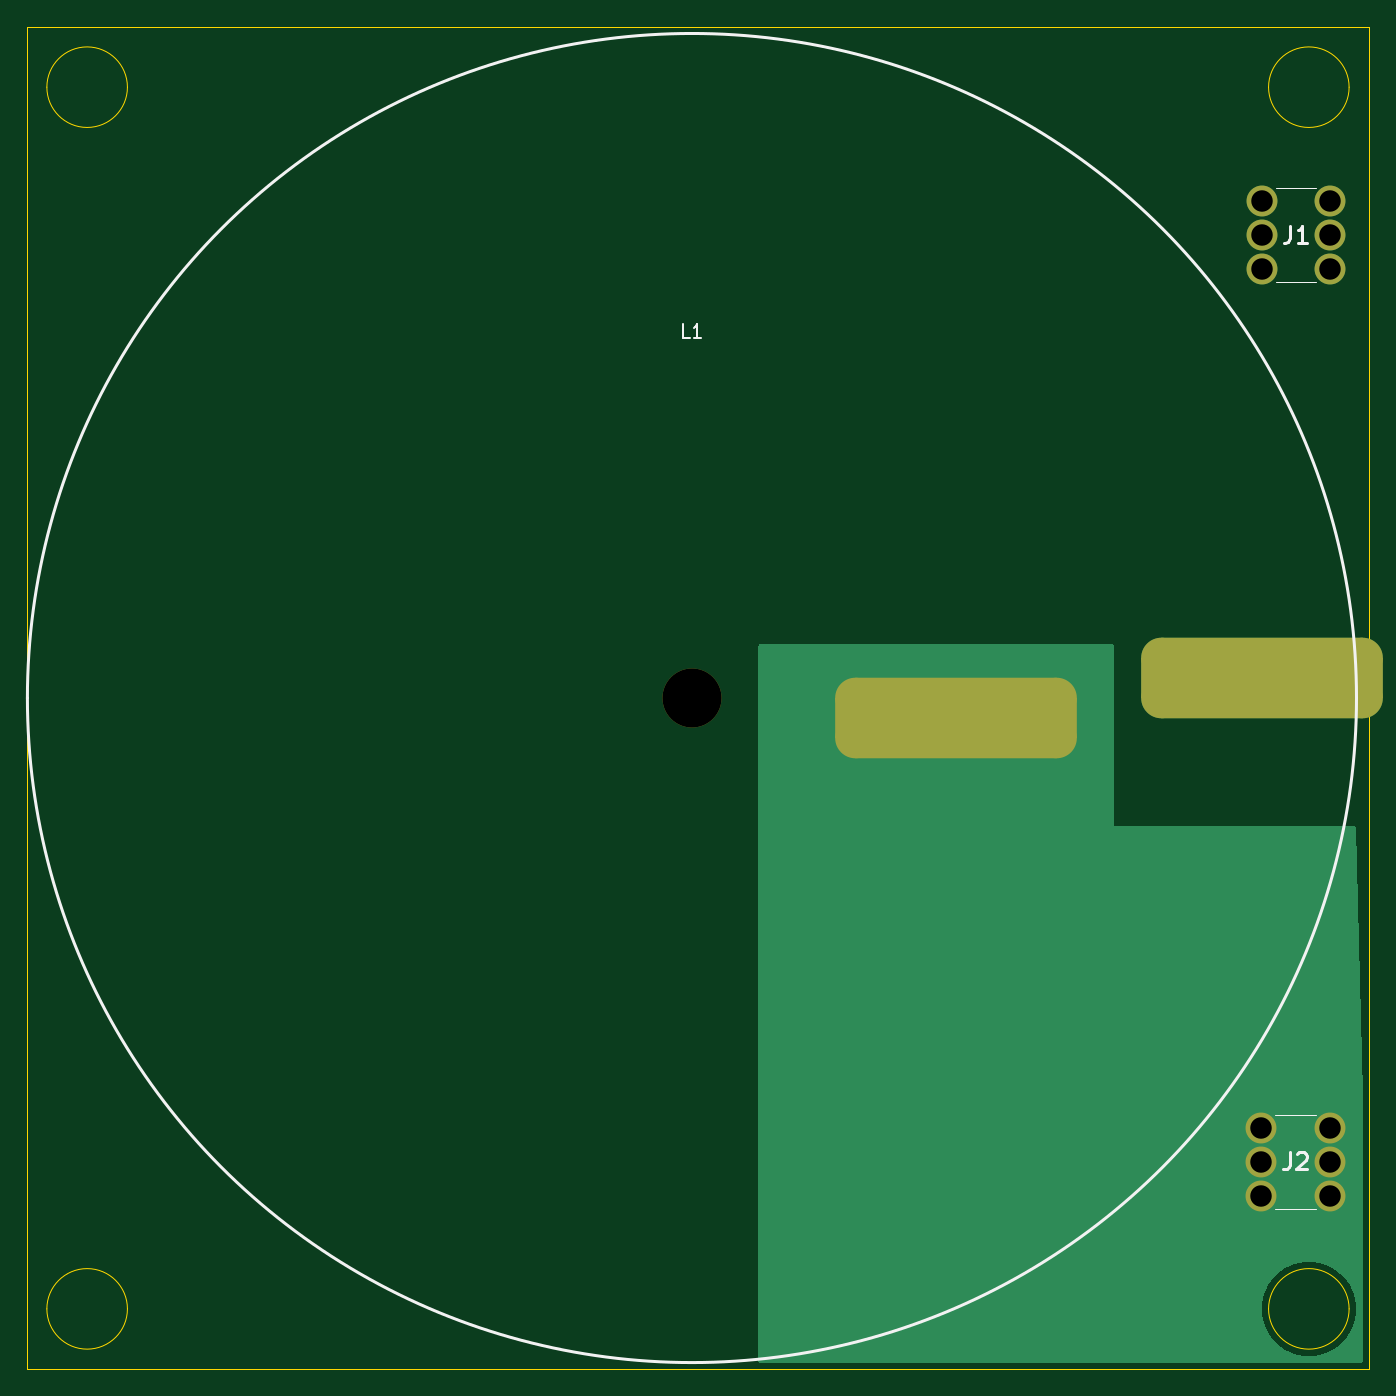
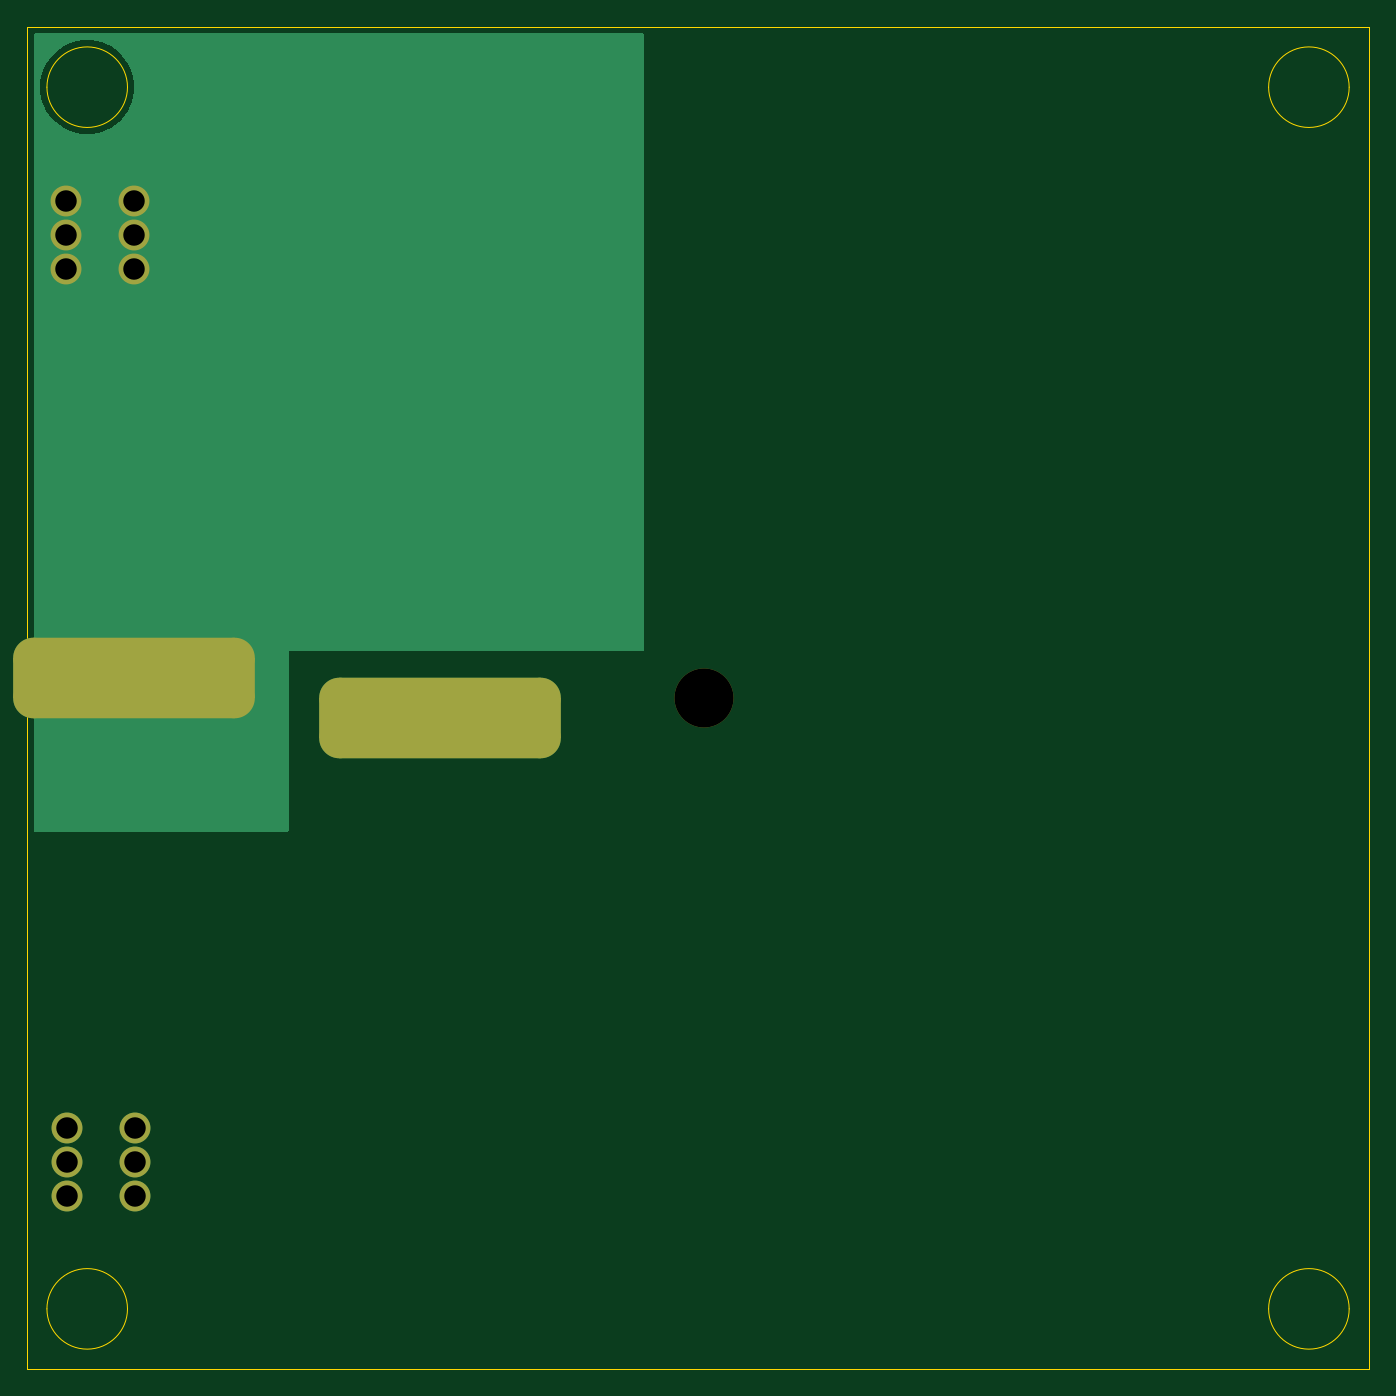
Circuit board: 11 layer files. Board 100.0 x 100.0 mm.
- bottom_copper: booster-I-board-B_Cu.gbr (4563 bytes)
- bottom_mask: booster-I-board-B_Mask.gbr (1598 bytes)
- paste: booster-I-board-B_Paste.gbr (458 bytes)
- bottom_silk: booster-I-board-B_Silkscreen.gbr (459 bytes)
- outline: booster-I-board-Edge_Cuts.gbr (1216 bytes)
- top_copper: booster-I-board-F_Cu.gbr (4701 bytes)
- top_mask: booster-I-board-F_Mask.gbr (1598 bytes)
- paste: booster-I-board-F_Paste.gbr (458 bytes)
- top_silk: booster-I-board-F_Silkscreen.gbr (2579 bytes)
- drill: booster-I-board-NPTH.drl (346 bytes)
- drill: booster-I-board-PTH.drl (656 bytes)

=== bottom_copper: booster-I-board-B_Cu.gbr ===
%TF.GenerationSoftware,KiCad,Pcbnew,8.0.1*%
%TF.CreationDate,2024-05-05T21:17:44-04:00*%
%TF.ProjectId,booster-I-board,626f6f73-7465-4722-9d49-2d626f617264,rev?*%
%TF.SameCoordinates,Original*%
%TF.FileFunction,Copper,L2,Bot*%
%TF.FilePolarity,Positive*%
%FSLAX46Y46*%
G04 Gerber Fmt 4.6, Leading zero omitted, Abs format (unit mm)*
G04 Created by KiCad (PCBNEW 8.0.1) date 2024-05-05 21:17:44*
%MOMM*%
%LPD*%
G01*
G04 APERTURE LIST*
G04 Aperture macros list*
%AMRoundRect*
0 Rectangle with rounded corners*
0 $1 Rounding radius*
0 $2 $3 $4 $5 $6 $7 $8 $9 X,Y pos of 4 corners*
0 Add a 4 corners polygon primitive as box body*
4,1,4,$2,$3,$4,$5,$6,$7,$8,$9,$2,$3,0*
0 Add four circle primitives for the rounded corners*
1,1,$1+$1,$2,$3*
1,1,$1+$1,$4,$5*
1,1,$1+$1,$6,$7*
1,1,$1+$1,$8,$9*
0 Add four rect primitives between the rounded corners*
20,1,$1+$1,$2,$3,$4,$5,0*
20,1,$1+$1,$4,$5,$6,$7,0*
20,1,$1+$1,$6,$7,$8,$9,0*
20,1,$1+$1,$8,$9,$2,$3,0*%
G04 Aperture macros list end*
%TA.AperFunction,ComponentPad*%
%ADD10RoundRect,1.500000X-7.500000X-1.500000X7.500000X-1.500000X7.500000X1.500000X-7.500000X1.500000X0*%
%TD*%
%TA.AperFunction,ComponentPad*%
%ADD11C,2.300000*%
%TD*%
G04 APERTURE END LIST*
D10*
%TO.P,L1,1,1*%
%TO.N,Net-(J1-Pad1)*%
X175500000Y-93500000D03*
%TO.P,L1,2,2*%
%TO.N,Net-(J2-Pad1)*%
X152750000Y-96500000D03*
%TD*%
D11*
%TO.P,J2,1,1*%
%TO.N,Net-(J2-Pad1)*%
X175460000Y-127000000D03*
%TO.P,J2,2,2*%
X175460000Y-129540000D03*
%TO.P,J2,3,3*%
X175460000Y-132080000D03*
%TO.P,J2,4,4*%
X180540000Y-132080000D03*
%TO.P,J2,5,5*%
X180540000Y-129540000D03*
%TO.P,J2,6,6*%
X180540000Y-127000000D03*
%TD*%
%TO.P,J1,1,1*%
%TO.N,Net-(J1-Pad1)*%
X175500000Y-57960000D03*
%TO.P,J1,2,2*%
X175500000Y-60500000D03*
%TO.P,J1,3,3*%
X175500000Y-63040000D03*
%TO.P,J1,4,4*%
X180580000Y-63040000D03*
%TO.P,J1,5,5*%
X180580000Y-60500000D03*
%TO.P,J1,6,6*%
X180580000Y-57960000D03*
%TD*%
%TA.AperFunction,Conductor*%
%TO.N,Net-(J1-Pad1)*%
G36*
X182942539Y-45520185D02*
G01*
X182988294Y-45572989D01*
X182999500Y-45624500D01*
X182999500Y-104876000D01*
X182979815Y-104943039D01*
X182927011Y-104988794D01*
X182875500Y-105000000D01*
X164124000Y-105000000D01*
X164056961Y-104980315D01*
X164011206Y-104927511D01*
X164000000Y-104876000D01*
X164000000Y-91500000D01*
X137624000Y-91500000D01*
X137556961Y-91480315D01*
X137511206Y-91427511D01*
X137500000Y-91376000D01*
X137500000Y-49500000D01*
X175494696Y-49500000D01*
X175513898Y-49866405D01*
X175571294Y-50228788D01*
X175571294Y-50228790D01*
X175666260Y-50583206D01*
X175797746Y-50925739D01*
X175964320Y-51252656D01*
X176164147Y-51560364D01*
X176164149Y-51560366D01*
X176395051Y-51845506D01*
X176654494Y-52104949D01*
X176654498Y-52104952D01*
X176939635Y-52335852D01*
X177247343Y-52535679D01*
X177247348Y-52535682D01*
X177574264Y-52702255D01*
X177916801Y-52833742D01*
X178271206Y-52928705D01*
X178633596Y-52986102D01*
X178979734Y-53004241D01*
X178999999Y-53005304D01*
X179000000Y-53005304D01*
X179000001Y-53005304D01*
X179019203Y-53004297D01*
X179366404Y-52986102D01*
X179728794Y-52928705D01*
X180083199Y-52833742D01*
X180425736Y-52702255D01*
X180752652Y-52535682D01*
X181060366Y-52335851D01*
X181345506Y-52104949D01*
X181604949Y-51845506D01*
X181835851Y-51560366D01*
X182035682Y-51252652D01*
X182202255Y-50925736D01*
X182333742Y-50583199D01*
X182428705Y-50228794D01*
X182486102Y-49866404D01*
X182505304Y-49500000D01*
X182486102Y-49133596D01*
X182428705Y-48771206D01*
X182333742Y-48416801D01*
X182202255Y-48074264D01*
X182035682Y-47747348D01*
X181835851Y-47439634D01*
X181604949Y-47154494D01*
X181345506Y-46895051D01*
X181060366Y-46664149D01*
X181060364Y-46664147D01*
X180752656Y-46464320D01*
X180425739Y-46297746D01*
X180083206Y-46166260D01*
X180083199Y-46166258D01*
X179728794Y-46071295D01*
X179728790Y-46071294D01*
X179728789Y-46071294D01*
X179366405Y-46013898D01*
X179000001Y-45994696D01*
X178999999Y-45994696D01*
X178633594Y-46013898D01*
X178271211Y-46071294D01*
X178271209Y-46071294D01*
X177916793Y-46166260D01*
X177574260Y-46297746D01*
X177247343Y-46464320D01*
X176939635Y-46664147D01*
X176654498Y-46895047D01*
X176654490Y-46895054D01*
X176395054Y-47154490D01*
X176395047Y-47154498D01*
X176164147Y-47439635D01*
X175964320Y-47747343D01*
X175797746Y-48074260D01*
X175666260Y-48416793D01*
X175571294Y-48771209D01*
X175571294Y-48771211D01*
X175513898Y-49133594D01*
X175494696Y-49499999D01*
X175494696Y-49500000D01*
X137500000Y-49500000D01*
X137500000Y-45624500D01*
X137519685Y-45557461D01*
X137572489Y-45511706D01*
X137624000Y-45500500D01*
X182875500Y-45500500D01*
X182942539Y-45520185D01*
G37*
%TD.AperFunction*%
%TD*%
M02*

=== bottom_mask: booster-I-board-B_Mask.gbr (1598 bytes, source withheld) ===
=== paste: booster-I-board-B_Paste.gbr ===
%TF.GenerationSoftware,KiCad,Pcbnew,8.0.1*%
%TF.CreationDate,2024-05-05T21:17:44-04:00*%
%TF.ProjectId,booster-I-board,626f6f73-7465-4722-9d49-2d626f617264,rev?*%
%TF.SameCoordinates,Original*%
%TF.FileFunction,Paste,Bot*%
%TF.FilePolarity,Positive*%
%FSLAX46Y46*%
G04 Gerber Fmt 4.6, Leading zero omitted, Abs format (unit mm)*
G04 Created by KiCad (PCBNEW 8.0.1) date 2024-05-05 21:17:44*
%MOMM*%
%LPD*%
G01*
G04 APERTURE LIST*
G04 APERTURE END LIST*
M02*

=== bottom_silk: booster-I-board-B_Silkscreen.gbr ===
%TF.GenerationSoftware,KiCad,Pcbnew,8.0.1*%
%TF.CreationDate,2024-05-05T21:17:44-04:00*%
%TF.ProjectId,booster-I-board,626f6f73-7465-4722-9d49-2d626f617264,rev?*%
%TF.SameCoordinates,Original*%
%TF.FileFunction,Legend,Bot*%
%TF.FilePolarity,Positive*%
%FSLAX46Y46*%
G04 Gerber Fmt 4.6, Leading zero omitted, Abs format (unit mm)*
G04 Created by KiCad (PCBNEW 8.0.1) date 2024-05-05 21:17:44*
%MOMM*%
%LPD*%
G01*
G04 APERTURE LIST*
G04 APERTURE END LIST*
M02*

=== outline: booster-I-board-Edge_Cuts.gbr ===
%TF.GenerationSoftware,KiCad,Pcbnew,8.0.1*%
%TF.CreationDate,2024-05-05T21:17:44-04:00*%
%TF.ProjectId,booster-I-board,626f6f73-7465-4722-9d49-2d626f617264,rev?*%
%TF.SameCoordinates,Original*%
%TF.FileFunction,Profile,NP*%
%FSLAX46Y46*%
G04 Gerber Fmt 4.6, Leading zero omitted, Abs format (unit mm)*
G04 Created by KiCad (PCBNEW 8.0.1) date 2024-05-05 21:17:44*
%MOMM*%
%LPD*%
G01*
G04 APERTURE LIST*
%TA.AperFunction,Profile*%
%ADD10C,0.050000*%
%TD*%
G04 APERTURE END LIST*
D10*
X91000000Y-140500000D02*
G75*
G02*
X85000000Y-140500000I-3000000J0D01*
G01*
X85000000Y-140500000D02*
G75*
G02*
X91000000Y-140500000I3000000J0D01*
G01*
X182000000Y-140500000D02*
G75*
G02*
X176000000Y-140500000I-3000000J0D01*
G01*
X176000000Y-140500000D02*
G75*
G02*
X182000000Y-140500000I3000000J0D01*
G01*
X182000000Y-49500000D02*
G75*
G02*
X176000000Y-49500000I-3000000J0D01*
G01*
X176000000Y-49500000D02*
G75*
G02*
X182000000Y-49500000I3000000J0D01*
G01*
X91000000Y-49500000D02*
G75*
G02*
X85000000Y-49500000I-3000000J0D01*
G01*
X85000000Y-49500000D02*
G75*
G02*
X91000000Y-49500000I3000000J0D01*
G01*
X83500000Y-45000000D02*
X183500000Y-45000000D01*
X183500000Y-145000000D01*
X83500000Y-145000000D01*
X83500000Y-45000000D01*
M02*

=== top_copper: booster-I-board-F_Cu.gbr (4701 bytes, source omitted) ===
=== top_mask: booster-I-board-F_Mask.gbr (1598 bytes, source withheld) ===
=== paste: booster-I-board-F_Paste.gbr ===
%TF.GenerationSoftware,KiCad,Pcbnew,8.0.1*%
%TF.CreationDate,2024-05-05T21:17:44-04:00*%
%TF.ProjectId,booster-I-board,626f6f73-7465-4722-9d49-2d626f617264,rev?*%
%TF.SameCoordinates,Original*%
%TF.FileFunction,Paste,Top*%
%TF.FilePolarity,Positive*%
%FSLAX46Y46*%
G04 Gerber Fmt 4.6, Leading zero omitted, Abs format (unit mm)*
G04 Created by KiCad (PCBNEW 8.0.1) date 2024-05-05 21:17:44*
%MOMM*%
%LPD*%
G01*
G04 APERTURE LIST*
G04 APERTURE END LIST*
M02*

=== top_silk: booster-I-board-F_Silkscreen.gbr ===
%TF.GenerationSoftware,KiCad,Pcbnew,8.0.1*%
%TF.CreationDate,2024-05-05T21:17:44-04:00*%
%TF.ProjectId,booster-I-board,626f6f73-7465-4722-9d49-2d626f617264,rev?*%
%TF.SameCoordinates,Original*%
%TF.FileFunction,Legend,Top*%
%TF.FilePolarity,Positive*%
%FSLAX46Y46*%
G04 Gerber Fmt 4.6, Leading zero omitted, Abs format (unit mm)*
G04 Created by KiCad (PCBNEW 8.0.1) date 2024-05-05 21:17:44*
%MOMM*%
%LPD*%
G01*
G04 APERTURE LIST*
%ADD10C,0.150000*%
%ADD11C,0.254000*%
%ADD12C,0.200000*%
%ADD13C,0.100000*%
G04 APERTURE END LIST*
D10*
X132883333Y-68154819D02*
X132407143Y-68154819D01*
X132407143Y-68154819D02*
X132407143Y-67154819D01*
X133740476Y-68154819D02*
X133169048Y-68154819D01*
X133454762Y-68154819D02*
X133454762Y-67154819D01*
X133454762Y-67154819D02*
X133359524Y-67297676D01*
X133359524Y-67297676D02*
X133264286Y-67392914D01*
X133264286Y-67392914D02*
X133169048Y-67440533D01*
D11*
X177576667Y-128844318D02*
X177576667Y-129751461D01*
X177576667Y-129751461D02*
X177516190Y-129932889D01*
X177516190Y-129932889D02*
X177395238Y-130053842D01*
X177395238Y-130053842D02*
X177213809Y-130114318D01*
X177213809Y-130114318D02*
X177092857Y-130114318D01*
X178120952Y-128965270D02*
X178181428Y-128904794D01*
X178181428Y-128904794D02*
X178302381Y-128844318D01*
X178302381Y-128844318D02*
X178604762Y-128844318D01*
X178604762Y-128844318D02*
X178725714Y-128904794D01*
X178725714Y-128904794D02*
X178786190Y-128965270D01*
X178786190Y-128965270D02*
X178846667Y-129086222D01*
X178846667Y-129086222D02*
X178846667Y-129207175D01*
X178846667Y-129207175D02*
X178786190Y-129388603D01*
X178786190Y-129388603D02*
X178060476Y-130114318D01*
X178060476Y-130114318D02*
X178846667Y-130114318D01*
X177616667Y-59804318D02*
X177616667Y-60711461D01*
X177616667Y-60711461D02*
X177556190Y-60892889D01*
X177556190Y-60892889D02*
X177435238Y-61013842D01*
X177435238Y-61013842D02*
X177253809Y-61074318D01*
X177253809Y-61074318D02*
X177132857Y-61074318D01*
X178886667Y-61074318D02*
X178160952Y-61074318D01*
X178523809Y-61074318D02*
X178523809Y-59804318D01*
X178523809Y-59804318D02*
X178402857Y-59985746D01*
X178402857Y-59985746D02*
X178281905Y-60106699D01*
X178281905Y-60106699D02*
X178160952Y-60167175D01*
D12*
%TO.C,L1*%
X182550000Y-95000000D02*
G75*
G02*
X83550000Y-95000000I-49500000J0D01*
G01*
X83550000Y-95000000D02*
G75*
G02*
X182550000Y-95000000I49500000J0D01*
G01*
D13*
%TO.C,J2*%
X176500000Y-126040000D02*
X179500000Y-126040000D01*
X176500000Y-133040000D02*
X179500000Y-133040000D01*
%TO.C,J1*%
X176540000Y-57000000D02*
X179540000Y-57000000D01*
X176540000Y-64000000D02*
X179540000Y-64000000D01*
%TD*%
M02*

=== drill: booster-I-board-NPTH.drl ===
M48
; DRILL file {KiCad 8.0.1} date 2024-05-05T21:17:41-0400
; FORMAT={-:-/ absolute / inch / decimal}
; #@! TF.CreationDate,2024-05-05T21:17:41-04:00
; #@! TF.GenerationSoftware,Kicad,Pcbnew,8.0.1
; #@! TF.FileFunction,NonPlated,1,2,NPTH
FMAT,2
INCH
; #@! TA.AperFunction,NonPlated,NPTH,ComponentDrill
T1C0.1732
%
G90
G05
T1
X5.2382Y-3.7402
M30

=== drill: booster-I-board-PTH.drl ===
M48
; DRILL file {KiCad 8.0.1} date 2024-05-05T21:17:41-0400
; FORMAT={-:-/ absolute / inch / decimal}
; #@! TF.CreationDate,2024-05-05T21:17:41-04:00
; #@! TF.GenerationSoftware,Kicad,Pcbnew,8.0.1
; #@! TF.FileFunction,Plated,1,2,PTH
FMAT,2
INCH
; #@! TA.AperFunction,Plated,PTH,ComponentDrill
T1C0.0630
; #@! TA.AperFunction,Plated,PTH,ComponentDrill
T2C0.0866
%
G90
G05
T1
X6.9079Y-5.0
X6.9079Y-5.1
X6.9079Y-5.2
X6.9094Y-2.2819
X6.9094Y-2.3819
X6.9094Y-2.4819
X7.1079Y-5.0
X7.1079Y-5.1
X7.1079Y-5.2
X7.1094Y-2.2819
X7.1094Y-2.3819
X7.1094Y-2.4819
T2
G00X5.7913Y-3.7992
M15
G01X6.2362Y-3.7992
M16
G05
G00X6.687Y-3.6811
M15
G01X7.1319Y-3.6811
M16
G05
M30
